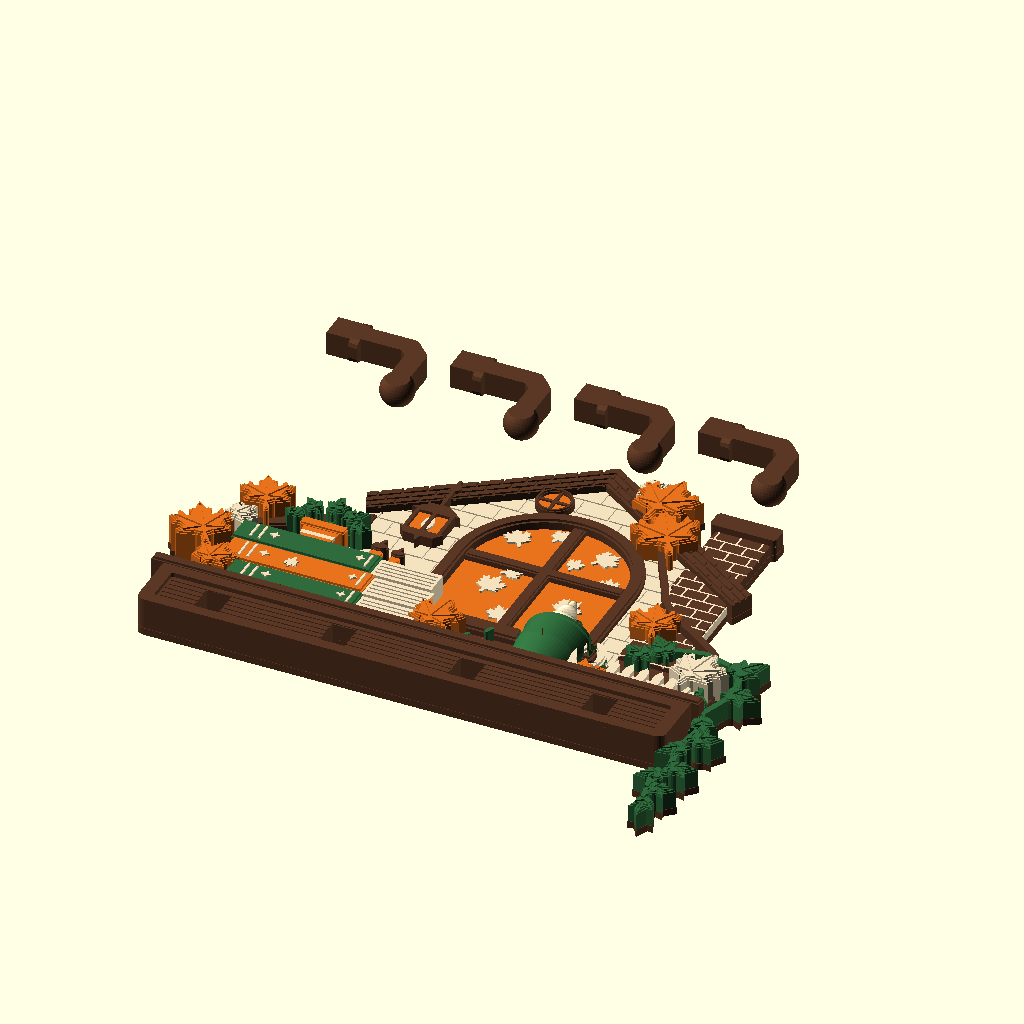
Cell 1: the model at its default parameters.
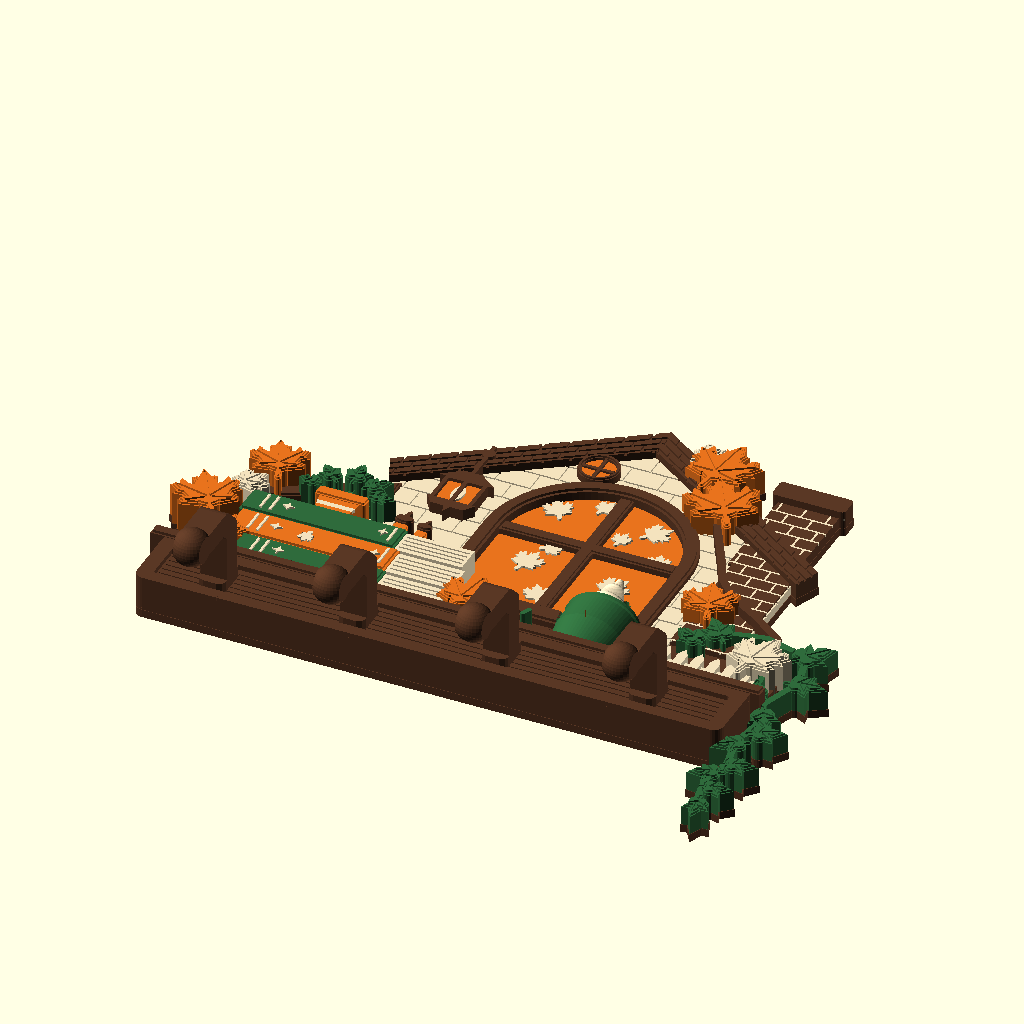
Cell 2: the same model with ASSEMBLED = true.
All cells are drawn from the same view direction (rotation 55°, 0°, 25°, orthographic, colour scheme Cornfield), but the view is re-fitted for each cell, so position and scale can differ between cells as well as the parameter.
OpenSCAD source file autumn-reading-keyholder/autumn_keyholder.scad:
// ============================================================================
//  가을 독서 벽걸이 키홀더  /  Autumn Reading Key Holder
//  - 4색(갈색·크림·주황·초록) 한 베드 멀티컬러 프린트용 파라메트릭 모델
//  - OpenSCAD 2021.01 이상 (CGAL 기준으로 작성, Manifold 최신 빌드면 훨씬 빠름)
//
//  색상별 STL 출력 (모두 같은 원점이라 슬라이서에서 그대로 겹쳐 올리면 됨)
//    openscad -D 'PART="brown"'  -o out/bed_brown.stl  autumn_keyholder.scad
//    openscad -D 'PART="cream"'  -o out/bed_cream.stl  autumn_keyholder.scad
//    openscad -D 'PART="orange"' -o out/bed_orange.stl autumn_keyholder.scad
//    openscad -D 'PART="green"'  -o out/bed_green.stl  autumn_keyholder.scad
//
//  PART      : "all"(F5 미리보기, 색 표시) | "brown" | "cream" | "orange" | "green"
//  ASSEMBLED : false = 프린트 베드 배치(본체 + 후크 4개 눕힘), true = 후크를 끼운 완성품
//
//  좌표계 메모
//   · 형상은 레퍼런스 이미지의 픽셀 좌표(px, y 아래로 증가)로 그리고 px() 에서 mm 로 변환
//   · 원점(0,0) = 선반 앞판 왼쪽 아래 모서리, +x 오른쪽, +y 위, +z 벽에서 앞쪽
//   · 뒷면(z=0)이 베드에 닿도록 엎어 놓고 출력 → 벽에 닿는 면이 완전 평면
// ============================================================================

PART      = "all";
ASSEMBLED = false;
FLAT      = false;     // 디버그용: z 없이 px 좌표 2D 로 출력 (이미지 대조용)

// ------------------------------- 크기/스케일 --------------------------------
S   = 0.205;           // mm / 레퍼런스 px  (전체 폭 ≈ 196mm)
X0  = 288;             // 선반 왼쪽 끝 (px)
Y0  = 665;             // 선반 아래 끝 (px)
function X(p) = (p - X0) * S;
function Y(p) = (Y0 - p) * S;

// ------------------------------- 높이(Z) 설정 -------------------------------
ZB       = 2.4;        // 갈색 뒷판 두께
Z_WALL   = 5.0;
Z_WAIN   = 4.6;
Z_FBACK  = 4.0;
Z_NOOK   = 3.6;
Z_LEAN   = 6.4;
Z_PIER   = 5.6;
Z_CAP    = 7.8;
Z_ROOF   = 7.4;
Z_GLASS  = 3.8;
Z_MUN    = 6.0;
Z_FRAME  = 7.2;
Z_LANT   = 8.4;
Z_TWIG   = 8.6;
Z_STEM   = 9.0;
Z_FENCE  = 8.0;
Z_BOOK   = 12.0;
Z_PAGES  = 10.8;
Z_CUP    = 13.0;
Z_LIP    = 14.0;       // 선반 윗턱
Z_BORDER = 13.0;       // 선반 앞판 테두리
Z_PLANK  = 11.5;       // 선반 앞판 속널(후크가 꽂히는 면)
TIER_Z   = [8.6, 9.4, 10.2, 11.0, 11.8, 12.8, 13.6, 14.4];   // 잎사귀 높이 단계

// ------------------------------- 후크(분리 부품) ----------------------------
HK_X       = [412, 618, 828, 1045];   // 후크 위치 (px)
HK_YC      = 616;                      // 후크 중심 높이 (px)
HK_W       = 8;                        // 후크 폭 (프린트 시 두께)
HK_TENON_L = 8.0;                      // 장부 길이
HK_TENON_H = 9.0;                      // 장부 높이
HK_CLR     = 0.2;                      // 장부 한쪽 여유 (끼움 공차)
HK_ARM     = 6.5;                      // 팔 굵기
HK_REACH   = 22;                       // 팔이 앞으로 나오는 길이

// ------------------------------- 키홀(벽걸이) -------------------------------
KH_X     = [520, 930];   // 키홀 위치 (px)
KH_Y     = 628;          // 입구 원 중심 (px)
KH_HEAD  = 8.5;          // 나사머리 통과 구멍 지름
KH_SLOT  = 4.2;          // 나사목 슬롯 폭 (뒷판 부분)
KH_POCK  = 7.6;          // 머리가 들어가는 안쪽 포켓 폭
KH_LEN   = 9;            // 슬롯 길이 (위쪽으로)
KH_Z     = 5.8;          // 포켓 상단 높이

// ------------------------------- 위쪽 못걸이 (균형점) ------------------------
// 무게중심 바로 위에 두면 못 1개만으로도 수평으로 걸립니다. 지붕 띠는 얇아서 포켓을 못 넣으므로
// 지붕 아래 박공 벽에 둥근 다락창(두꺼운 부분)을 올리고 그 뒷면에 못걸이를 팝니다.
NAIL_X    = 750;      // px — 무게중심 x (본체+후크 STL 부피중심 x=94.8mm 를 px 로 환산)
NAIL_HEAD = 6.4;      // 못머리가 들어가는 입구 원 지름 (mm)
NAIL_NECK = 3.4;      // 못 몸통이 지나는 슬롯 폭 (뒷판 부분)
NAIL_POCK = 5.6;      // 못머리가 앉는 안쪽 포켓 폭
NAIL_LEN  = 3.0;      // 슬롯 길이(위로)
NAIL_Z    = 4.6;      // 포켓 천장 높이 (못머리 두께 ≤ 2.0mm)

// ------------------------------- 베드 배치 ----------------------------------
BED      = [256, 256];
BED_M    = 6;                        // 베드 가장자리 여유
PL_K     = S / 0.205;                // S 를 바꿔도 배치 치수가 같이 스케일되도록
PL_MIN   = PL_K * [-5.63, -34.3];    // 본체 외곽 최소 x,y (mm)  ← STL 측정값 (S=0.205 기준)
PL_SIZE  = PL_K * [204.3, 165.9];    // 본체 외곽 크기 (mm)
PL_OFF   = [BED_M - PL_MIN[0], BED_M - PL_MIN[1]];
HK_GAP   = 6;

// ------------------------------- 색상 ---------------------------------------
C_BROWN  = "#5a3825";
C_CREAM  = "#f3e2bd";
C_ORANGE = "#e8731d";
C_GREEN  = "#2f6b3c";

// ============================================================================
//  기본 변환 / 압출
// ============================================================================
module px() { multmatrix([[S,0,0,-X0*S],[0,-S,0,Y0*S],[0,0,1,0],[0,0,0,1]]) children(); }

// z=a..b 로 압출 (자식은 px 좌표 2D)
module ext(a, b) {
  if (FLAT) children();
  else translate([0,0,a]) linear_extrude(height = b - a) px() children();
}
// 3D 자르기용 기둥 (z=a 부터 h 높이)
module prismZ(a, h) { translate([0,0,a]) linear_extrude(height = h) px() children(); }

// ============================================================================
//  2D 기본 도형 (px)
// ============================================================================
module rrect(x0, y0, x1, y1, r = 0) {
  if (r > 0) hull() for (p = [[x0+r,y0+r],[x1-r,y0+r],[x0+r,y1-r],[x1-r,y1-r]]) translate(p) circle(r = r, $fn = 24);
  else translate([x0,y0]) square([x1-x0, y1-y0]);
}
module ell2(c, rx, ry, rot = 0) { translate(c) rotate(rot) scale([rx, ry]) circle(r = 1, $fn = 48); }
module line2(p0, p1, w) { hull() { translate(p0) circle(d = w, $fn = 14); translate(p1) circle(d = w, $fn = 14); } }
module polyline(p, w) { for (i = [0 : len(p) - 2]) line2(p[i], p[i+1], w); }
module arch(xc, ys, r, yb) { translate([xc,ys]) circle(r = r, $fn = 96); translate([xc-r, ys]) square([2*r, yb - ys]); }
module above_shelf() { translate([-100,-100]) square([2000, 648]); }    // 선반 윗면(y=548) 위쪽만

// ============================================================================
//  단풍/담쟁이 잎 (극좌표 생성)
// ============================================================================
// 연(kite) 조각을 겹쳐 만든 단풍잎/담쟁이잎 (단위 크기, y 위쪽 기준)
module kite(L, w, a = 0, p = [0, 0]) { translate(p) rotate(a) polygon([[0,0],[w*L,0.42*L],[0,L],[-w*L,0.42*L]]); }
function lobe_pt(a, d) = [-sin(a) * d, cos(a) * d];            // 엽축 위의 점
module maple_unit() {
  circle(r = 0.30, $fn = 24);
  kite(1.00, 0.27, 0);
  for (s = [-1, 1]) {
    kite(0.42, 0.30, s*36, [0, 0.40]);                          // 윗 잎 톱니
    kite(0.88, 0.28, s*52);                                     // 옆 잎
    kite(0.40, 0.30, s*(52 - 40), lobe_pt(s*52, 0.50));         // 옆 잎 안쪽 톱니
    kite(0.36, 0.30, s*(52 + 42), lobe_pt(s*52, 0.42));         // 옆 잎 바깥 톱니
    kite(0.62, 0.30, s*104);                                    // 아래 잎
    kite(0.30, 0.30, s*(104 - 38), lobe_pt(s*104, 0.34));
  }
}
module ivy_unit() {
  circle(r = 0.30, $fn = 24);
  kite(1.00, 0.30, 0);
  for (s = [-1, 1]) { kite(0.74, 0.30, s*58); translate([s*0.20, -0.10]) circle(r = 0.28, $fn = 20); }
}
MAPLE_AX = [[0, 1.00], [52, 0.88], [-52, 0.88], [104, 0.62], [-104, 0.62]];
IVY_AX   = [[0, 1.00], [58, 0.74], [-58, 0.74]];

module leaf_shape(R, kind) {
  scale([R, -R]) { if (kind == 0) maple_unit(); else ivy_unit(); }
  hull() { translate([0, R*0.20]) circle(d = max(6, R*0.16), $fn = 12); translate([0, R*0.52]) circle(d = max(6, R*0.16), $fn = 12); }
}
module leaf_veins(R, kind) {
  w = max(3.0, R * 0.055);
  ax = (kind == 0) ? MAPLE_AX : IVY_AX;
  for (A = ax) line2([0, R*0.05], [R*A[1]*0.80*(-sin(A[0])), -R*A[1]*0.80*cos(A[0])], w);
}

// 책 위 화분에서 자라는 담쟁이 : [cx, cy, R, rot]
PLANT = [[447,333,24,-48],[478,322,26,0],[509,333,24,48],[430,356,20,-80],[526,356,20,80]];

// [cx, cy, R, rot, kind(0단풍/1담쟁이), color(O/C/G), tier, group(0=다른 아이템 뒤/1=맨 앞)]
LEAVES = concat([
  // ---- 오른쪽 담쟁이 군락 (낮은 단계)
  [1062, 428, 34, -40, 1, "G", 1, 1],
  [1192, 430, 38,  42, 1, "G", 1, 1],
  [1210, 492, 34,  85, 1, "G", 1, 1],
  [1160, 532, 34, 170, 1, "G", 1, 1],
  [1036, 452, 28, -65, 1, "G", 1, 1],
  // ---- 늘어진 담쟁이
  [1196, 578, 30, 150, 1, "G", 1, 1],
  [1212, 618, 30,  62, 1, "G", 1, 1],
  [1190, 652, 30,-125, 1, "G", 1, 1],
  [1210, 700, 28,  70, 1, "G", 1, 1],
  [1188, 726, 28,-110, 1, "G", 1, 1],
  [1205, 760, 26,  75, 1, "G", 1, 1],
  [1203, 800, 26, 175, 1, "G", 1, 1],
  // ---- 단풍
  [872,   68, 30,  40, 0, "C", 2, 1],   // 노랑(크림)
  [905,  100, 62,   8, 0, "O", 3, 1],
  [952,  178, 64, -30, 0, "O", 4, 1],
  [1026, 384, 48, -18, 0, "O", 3, 1],
  [1134, 480, 52,  14, 0, "C", 4, 1],   // 노랑
  [985,  553, 42, -15, 0, "O", 3, 1],
  [725,  520, 50,  12, 0, "O", 5, 1],
  // ---- 왼쪽 군락 (책 앞)
  [372,  340, 50, -22, 0, "O", 5, 1],
  [350,  398, 32,  30, 0, "C", 5, 1],
  [322,  456, 58, -30, 0, "O", 6, 1],
  [364,  522, 42,  10, 0, "O", 6, 1]
], [for (p = PLANT) [p[0], p[1], p[2], p[3], 1, "G", 5, 1]]);
LEAF_K = 1.18;          // 잎 전체 크기 배율
NL = len(LEAVES);
// j 가 i 의 앞에서 i 를 가리는가? (같은 색끼리는 겹쳐도 한 덩어리이므로 자르지 않음 → 맞닿은 경계 폴리곤이 꼬이는 것을 방지)
function leaf_front(j, i) = (j != i) && (LEAVES[j][5] != LEAVES[i][5])
                          && (LEAVES[j][6] > LEAVES[i][6] || (LEAVES[j][6] == LEAVES[i][6] && j > i));

module leaf_raw(i) {
  L = LEAVES[i];
  translate([L[0], L[1]]) rotate(L[3])
    leaf_shape(L[2] * LEAF_K, L[4]);
}
module leaf_vein_raw(i) {
  L = LEAVES[i];
  translate([L[0], L[1]]) rotate(L[3]) leaf_veins(L[2] * LEAF_K, L[4]);
}
module leaf_carved(i) {
  difference() {
    children();
    for (j = [0 : NL - 1]) if (leaf_front(j, i)) leaf_raw(j);
    if (LEAVES[i][7] == 0) above(I_LEAF0); else above(I_LEAF1);   // 선반은 잎보다 앞
  }
}
module leaves_group(g) { for (i = [0 : NL - 1]) if (LEAVES[i][7] == g) leaf_raw(i); }

// 한 색, 한 tier 의 잎사귀 3단(몸통 → 모서리 경사 → 잎맥 음각)
module leaves_color(col) {
  for (t = [0 : len(TIER_Z) - 1]) {
    h = TIER_Z[t];
    ext(ZB, h - 1.2)    for (i = [0 : NL - 1]) if (LEAVES[i][5] == col && LEAVES[i][6] == t) leaf_carved(i) leaf_raw(i);
    ext(h - 1.2, h - 0.6) for (i = [0 : NL - 1]) if (LEAVES[i][5] == col && LEAVES[i][6] == t) leaf_carved(i) offset(delta = -1.6) leaf_raw(i);
    ext(h - 0.6, h)     for (i = [0 : NL - 1]) if (LEAVES[i][5] == col && LEAVES[i][6] == t)
      leaf_carved(i) difference() { offset(delta = -3.4) leaf_raw(i); leaf_vein_raw(i); }
  }
}

// ============================================================================
//  아이템 원형(raw) 2D — 뒤에서 앞 순서 (번호가 클수록 앞)
// ============================================================================
I_NOOK=0; I_WALL=1; I_LEAN=2; I_WAIN=3; I_FBACK=4; I_PIER=5; I_CHIM=6; I_ROOF=7;
I_GLASS=8; I_MUN=9; I_FRAME=10; I_VENT=11; I_LANT=12; I_TWIG=13; I_STEM=14; I_LEAF0=15; I_FENCE=16;
I_PUMP=17; I_BOOKS=18; I_CUP=19; I_DECO=20; I_LEAF1=21; I_SHELF=22; N_ITEMS=23;   // 번호가 클수록 앞

// ---- 선반 ----
module S_lip()   { translate([288,548]) square([1185-288, 566-548]); }
module S_panel() { rrect(308, 556, 1172, 665, 14); }
module S_plank() { rrect(330, 584, 1150, 648, 5); }      // 속널(오목)

// ---- 집 ----
module S_nook()  { intersection() { polygon([[318,402],[497,316],[497,560],[318,560]]); above_shelf(); } }
module S_wall()  { intersection() { polygon([[497,560],[497,276],[803,70],[1092,266],[1092,560]]); above_shelf(); } }
module S_lean()  { polygon([[318,372],[497,286],[522,274],[522,304],[497,316],[318,402]]); }
module S_wain()  { intersection() { translate([662,480]) square([338, 100]); above_shelf(); } }
module S_fback() { intersection() { translate([1000,452]) square([170, 120]); above_shelf(); } }
module S_pier()  { translate([1000,252]) square([90, 200]); }
module S_chim()  { translate([995,98]) square([90, 160]); rrect(985, 68, 1093, 100, 6); }
module S_roof()  { polygon([[488,237],[803,24],[1118,237],[1103,274.5],[803,72],[503,274.5]]); }

// ---- 창 ----
WIN_X = 811;  WIN_YS = 308;
module S_win_outer() { arch(WIN_X, WIN_YS, 151, 486); }
module S_glass_all() { arch(WIN_X, WIN_YS, 128.5, 462); }
module S_mun()       { intersection() { S_glass_all();
                        union() { translate([WIN_X-10, 150]) square([20, 330]); translate([660, 292]) square([300, 20]); } } }
module S_glass()     { S_glass_all(); }
module S_frame()     { difference() { S_win_outer(); S_glass_all(); } rrect(650, 458, 972, 488, 4); }

// ---- 둥근 다락창 + 못걸이 (지붕 아래, 창 위의 벽) ----
function roof_under(x) = 72 + 0.675 * abs(803 - x);                       // 지붕 아래면 (px)
function arch_top(x)   = 308 - sqrt(max(0, 151*151 - (x - 811)*(x - 811)));  // 창틀 위쪽 곡선 (px)
NAIL_YC = (roof_under(NAIL_X) + arch_top(NAIL_X)) / 2;                    // 다락창 중심 y
VENT_R  = min(30, (arch_top(NAIL_X) - roof_under(NAIL_X)) / 2 - 1.5);        // 다락창 반지름
NAIL_LEN_PX = NAIL_LEN / S;
NAIL_YE = NAIL_YC + (NAIL_LEN_PX + NAIL_POCK/S/2 - NAIL_HEAD/S/2) / 2;     // 키홀 전체를 다락창 중앙에 맞춤
module S_vent()       { translate([NAIL_X, NAIL_YC]) circle(r = VENT_R, $fn = 64); }
module vent_pane2d()  { translate([NAIL_X, NAIL_YC]) circle(r = VENT_R - 6, $fn = 64); }
module vent_ring2d()  { difference() { S_vent(); vent_pane2d(); } }
module vent_bars2d()  { intersection() { vent_pane2d();
                          union() { translate([NAIL_X - 2.5, NAIL_YC - VENT_R]) square([5, 2*VENT_R]); translate([NAIL_X - VENT_R, NAIL_YC - 2.5]) square([2*VENT_R, 5]); } } }
module nail_entry()   { translate([NAIL_X, NAIL_YE]) circle(d = NAIL_HEAD / S, $fn = 36); }
module nail_slot(w)   { hull() { translate([NAIL_X, NAIL_YE]) circle(d = w / S, $fn = 24); translate([NAIL_X, NAIL_YE - NAIL_LEN_PX]) circle(d = w / S, $fn = 24); } }
module nail_narrow()  { nail_entry(); nail_slot(NAIL_NECK); }
module nail_wide()    { nail_entry(); nail_slot(NAIL_POCK); }

// ---- 랜턴 ----
module L_brown() {
  translate([603,160]) square([6, 72]);                                  // 걸이 막대
  ell2([606,178], 9, 9); // 고리 바깥(안쪽은 아래에서 뺌)
  polygon([[592,228],[620,228],[646,248],[566,248]]);                      // 지붕
  translate([575,246]) square([62, 5]);
  L_bars();                                                               // 세로 살대
  polygon([[571,298],[641,298],[630,313],[582,313]]);                      // 바닥
  polygon([[601,313],[611,313],[606,326]]);                                // 끝 장식
}
module L_bars()  { for (x = [575, 603, 631]) translate([x, 250]) square([6, 50]); }
module L_glass() { difference() { translate([575,251]) square([62, 47]); L_bars(); } }
module L_flame() { difference() { ell2([606,276], 9, 17); L_bars(); } }
module S_lant()  { L_brown(); L_glass(); L_flame(); }

// ---- 덩굴/담쟁이 줄기 ----
TWIG_PATH = [[1138,408],[1088,372],[1044,346],[1012,312],[992,272],[962,218],[936,168],[918,132]];
STEM_PATH = [[1186,556],[1198,600],[1190,650],[1200,700],[1190,750],[1203,812]];
STEM_CLUSTER = [[1060,430],[1096,420],[1126,414],[1160,424],[1192,430]];
module S_twig() { polyline(TWIG_PATH, 11); }
STEM_W = 10;       // 담쟁이 줄기 굵기(px) ≈ 2mm — 가는 목으로 위태롭게 붙지 않도록
module plant_stems() { for (p = PLANT) line2([POT_TOP[0], POT_TOP[1]], [p[0], p[1]], 8); }
POT_TOP = [478, 366];
module S_stem() { polyline(STEM_PATH, STEM_W); polyline(STEM_CLUSTER, STEM_W); line2([1150,426],[1160,530],STEM_W); line2([1186,556],[1160,530],STEM_W);
                  line2([1192,430],[1208,492],STEM_W); line2([1208,492],[1186,556],STEM_W); plant_stems(); }

// ---- 울타리 ----
PICKETS = [for (k = [0:5]) 1006 + k*24];
module S_pickets() { intersection() { above_shelf(); union() { for (x = PICKETS) polygon([[x,490],[x+7,478],[x+14,490],[x+14,560],[x,560]]); } } }
module S_rails()   { for (y = [498, 530]) translate([1000, y]) square([155, 9]); }
module S_fence()   { intersection() { above_shelf(); union() { S_pickets(); S_rails(); } } }

// ---- 미니 호박 (솔방울이 있던 자리) ----
//         cx   cy   rx  ry  ztop
PUMPS  = [[812, 530, 25, 21, 10.4], [782, 538, 17, 13, 9.0]];   // 바닥이 선반선(548)을 살짝 넘게 → 접점(핀치) 방지
PK_DX  = [-0.62, -0.31, 0, 0.31, 0.62];     // 호박 5조각(세로 골) 배치
PK_RY  = [ 0.84,  0.95, 1.0, 0.95, 0.84];
PK_RZ  = [ 0.86,  0.95, 1.0, 0.95, 0.86];
module pump_lobes2d(p) { for (k = [0:4]) ell2([p[0] + PK_DX[k]*p[2], p[1]], 0.42*p[2], PK_RY[k]*p[3]); }
module pump_stem2d(p)  { line2([p[0], p[1] - 0.80*p[3]], [p[0] + 0.20*p[2], p[1] - 1.28*p[3]], 7); }
module S_pump() { intersection() { above_shelf(); union() { for (p = PUMPS) { pump_lobes2d(p); pump_stem2d(p); } } } }

// ---- 책 ----
//        x0   y0   x1   y1  표지끝  색
BOOKS = [[365, 405, 692, 452, 592, "G"],
         [370, 452, 700, 503, 602, "O"],
         [395, 503, 700, 552, 606, "G"]];
module book_all(b)   { translate([b[0], b[1]]) square([b[2]-b[0], b[3]-b[1]]); }
module book_cover(b) { translate([b[0], b[1]]) square([b[4]-b[0], b[3]-b[1]]); }
module book_pages(b) { translate([b[4], b[1] + 3]) square([b[2]-b[4], b[3]-b[1]-6]); }
module S_books() { intersection() { above_shelf(); for (b = BOOKS) book_all(b); } }

// ---- 컵 ----
module cup_body2d()   { hull() { ell2([897,442], 56, 8); ell2([897,541], 41, 8); } }
module cup_handle2d() { difference() { ell2([966,489], 27, 40); ell2([966,489], 11, 25); } }
module cup_whip2d()   { ell2([897,428], 38, 14); ell2([900,411], 28, 14); ell2([902,399], 15, 12); ell2([904,392], 8, 9); }
module S_cup() { intersection() { above_shelf(); union() { cup_body2d(); cup_handle2d(); cup_whip2d(); } } }

// ---- 책 위 장식 : 작은 화분 + 도토리 2개 (고양이가 있던 자리) ----
BOOK_TOP = 405;
module above_books() { translate([-100,-100]) square([2000, 100 + BOOK_TOP]); }
module pot_body2d() { polygon([[454,405],[502,405],[508,373],[448,373]]); }
module pot_rim2d()  { rrect(441, 358, 515, 376, 4); }
module pot_band2d() { intersection() { pot_body2d(); translate([440,386]) square([80, 8]); } }
//            x   y(바닥)  배율
ACORNS = [[574, 408, 1.00], [606, 408, 0.82]];   // 바닥이 책 윗선(405)을 살짝 넘게 → 잘려서 평평하게 앉음
module acorn_cap_ell(a) { ell2([a[0], a[1] - 32*a[2]], 13.5*a[2], 8*a[2]); }
module acorn_stem(a)    { line2([a[0], a[1] - 37*a[2]], [a[0] + 3*a[2], a[1] - 46*a[2]], 6*a[2]); }
module acorn_nut(a)     { difference() { ell2([a[0], a[1] - 15*a[2]], 11*a[2], 15*a[2]); acorn_cap_ell(a); } }
module S_deco() { intersection() { above_books(); union() { pot_body2d(); pot_rim2d(); for (a = ACORNS) { acorn_nut(a); acorn_cap_ell(a); acorn_stem(a); } } } }

// ============================================================================
//  아이템 선택 / 앞쪽 가림(carve)
// ============================================================================
module item(i) {
  if      (i == I_SHELF) { S_lip(); S_panel(); }
  else if (i == I_NOOK)  S_nook();
  else if (i == I_WALL)  S_wall();
  else if (i == I_LEAN)  S_lean();
  else if (i == I_WAIN)  S_wain();
  else if (i == I_FBACK) S_fback();
  else if (i == I_PIER)  S_pier();
  else if (i == I_CHIM)  S_chim();
  else if (i == I_ROOF)  S_roof();
  else if (i == I_GLASS) S_glass();
  else if (i == I_MUN)   S_mun();
  else if (i == I_FRAME) S_frame();
  else if (i == I_VENT)  S_vent();
  else if (i == I_LANT)  S_lant();
  else if (i == I_TWIG)  S_twig();
  else if (i == I_STEM)  S_stem();
  else if (i == I_LEAF0) leaves_group(0);
  else if (i == I_FENCE) S_fence();
  else if (i == I_PUMP)  S_pump();
  else if (i == I_BOOKS) S_books();
  else if (i == I_CUP)   S_cup();
  else if (i == I_DECO)  S_deco();
  else if (i == I_LEAF1) leaves_group(1);
}
module above(i) { if (i < N_ITEMS - 1) for (j = [i + 1 : N_ITEMS - 1]) item(j); }   // (역순 범위 주의: 2021.01은 양 끝을 뒤집음)
module carved(i) { difference() { item(i); above(i); } }
module all_items() { for (i = [0 : N_ITEMS - 1]) item(i); }
// 연결/외곽용 뒷판 형상
module base2d() { offset(delta = 0.8) union() { all_items(); } }

// ============================================================================
//  패턴(음각) 2D
// ============================================================================
function gx(r, j) = 505 + j*31 + (r % 2)*15.5;
module roof_grooves_left() {
  for (k = [1:3]) line2([470, 24 + (803-470)*0.675 + k*14], [803, 24 + k*14], 3.4);
  for (r = [0:3]) for (j = [0:10]) if (gx(r,j) < 800)
    line2([gx(r,j), 24 + (803-gx(r,j))*0.675 + r*14], [gx(r,j), 24 + (803-gx(r,j))*0.675 + (r+1)*14], 3.4);
}
module roof_grooves() {
  roof_grooves_left();
  translate([803,0]) mirror([1,0]) translate([-803,0]) roof_grooves_left();
}
module wall_joints() {
  for (k = [0:14]) { y = 70 + k*34;
    translate([480, y]) square([640, 2.6]);
    for (j = [0:12]) translate([497 + j*52 + (k % 2)*26, y]) square([2.6, 34]);
  }
}
module mortar() {
  for (k = [0:17]) { y = 96 + k*22;
    translate([980, y]) square([120, 2.8]);
    for (j = [0:3]) translate([1000 + j*36 + (k % 2)*18, y]) square([2.8, 22]);
  }
}
module plank_grain() {
  for (k = [0:5]) { y = 593 + k*10.5;
    polyline([[334, y],[480, y+1.5],[640, y-1],[820, y+1.2],[990, y-1.2],[1146, y+1]], 2.0);
  }
}
module hk_pockets() {
  for (x = HK_X) translate([x - (HK_W + 2*HK_CLR)/S/2, HK_YC - (HK_TENON_H + 2*HK_CLR)/S/2]) square([(HK_W + 2*HK_CLR)/S, (HK_TENON_H + 2*HK_CLR)/S]);
}
module kh_entry()  { for (x = KH_X) translate([x, KH_Y]) circle(d = KH_HEAD/S, $fn = 40); }
module kh_slot(w)  { for (x = KH_X) hull() { translate([x, KH_Y]) circle(d = w/S, $fn = 30); translate([x, KH_Y - KH_LEN/S]) circle(d = w/S, $fn = 30); } }
module kh_narrow() { kh_entry(); kh_slot(KH_SLOT); }
module kh_wide()   { kh_entry(); kh_slot(KH_POCK); }

// ============================================================================
//  책 장식 / 창 잎사귀 (크림)
// ============================================================================
module star4(c, r) { translate(c) polygon([[0,-r],[r*0.28,-r*0.28],[r,0],[r*0.28,r*0.28],[0,r],[-r*0.28,r*0.28],[-r,0],[-r*0.28,-r*0.28]]); }
module book_ornaments() {
  for (b = BOOKS) { ym = (b[1] + min(b[3], 548)) / 2 - 1;
    for (x = [b[0] + 26, b[0] + 40]) translate([x, b[1] + 8]) square([3.4, min(b[3],548) - b[1] - 16]);   // 책등 띠
    star4([b[0] + 62, ym], 9);
    star4([b[4] - 26, ym], 8);
    translate([b[4] - 14, b[1] + 8]) square([3.4, min(b[3],548) - b[1] - 16]);
  }
  translate([478, 478]) rotate(8) scale([1,-1]) leaf_shape(16, 0);          // 가운데 책의 단풍 문양
}
module page_lines() {
  for (b = BOOKS) for (k = [1:4]) translate([b[4] + 4, b[1] + 3 + k * (b[3]-b[1]-6)/5 - 1.3]) square([b[2]-b[4]-8, 2.6]);
}
GLASS_LEAVES = [[735,235,30,-30],[788,205,22,20],[872,232,30,45],[907,292,24,-10],[838,262,20,10],
                [744,362,32,15],[792,425,28,-25],[872,372,34,30],[905,432,26,60],[760,318,22,70],[862,430,22,-40]];
module glass_leaves() { for (g = GLASS_LEAVES) translate([g[0], g[1]]) rotate(g[3]) leaf_shape(g[2], 0); }

// ============================================================================
//  3D 몸체 : 고양이 / 컵 / 솔방울
// ============================================================================
module ell3(c, rx, ry, ztop, zc = ZB) {
  translate([X(c[0]), Y(c[1]), zc]) scale([rx * S, ry * S, ztop - zc]) sphere(r = 1, $fn = 40);
}
module skin(depth) {   // children(0)=몸체, children(1)=칠할 2D(px) → 위쪽 depth(mm) 껍질만
  difference() {
    intersection() { children(0); prismZ(0, 60) children(1); }
    translate([0,0,-depth]) children(0);
  }
}

// ---- 컵 ----
CUP_RIM = 56 * S;  CUP_BOT = 41 * S;  CUP_H = (548 - 437) * S;
module cup_body3d() {
  intersection() {
    translate([X(897), Y(548), ZB]) scale([1, 1, (Z_CUP - ZB) / (CUP_RIM * 1.04)]) rotate([-90, 0, 0])
      rotate_extrude($fn = 64) polygon([[0,0],[CUP_BOT,0],[CUP_BOT*1.03,1.4],[CUP_RIM*0.97,CUP_H*0.55],[CUP_RIM,CUP_H*0.93],
                                        [CUP_RIM*1.04,CUP_H*0.95],[CUP_RIM*1.04,CUP_H],[CUP_RIM*0.9,CUP_H],[0,CUP_H*0.97]]);
    prismZ(ZB, 40) carved(I_CUP);
  }
}
module cup_whip3d() {
  intersection() {
    union() { ell3([897,428], 38, 14, 12.4); ell3([900,411], 28, 14, 12.9); ell3([902,399], 15, 12, 13.0); ell3([904,392], 8, 9, 11.8); }
    prismZ(ZB, 40) carved(I_CUP);
  }
}
module cup_handle3d() {
  intersection() {
    union() { ext(ZB, 7.2) cup_handle2d(); ext(7.2, 8.2) offset(delta = -2.6) cup_handle2d(); }
    prismZ(ZB, 40) carved(I_CUP);
  }
}
module pumpkin2d() {
  for (p = [[-22,9,18],[-11,11,22],[0,12,24],[11,11,22],[22,9,18]]) ell2([890 + p[0], 499], p[1], p[2]);
}
module pumpkin_stem2d() { polyline([[891,478],[892,466],[903,461]], 7); }
module cup_rim2d() { difference() { translate([830,438]) square([135, 10]); cup_whip2d(); } }
module cup_cream() {
  if (FLAT) { difference() { carved(I_CUP); cup_rim2d(); pumpkin2d(); pumpkin_stem2d(); } }
  else {
    difference() { cup_body3d(); skin(2.4) { cup_body3d(); cup_rim2d(); } skin(2.4) { cup_body3d(); pumpkin2d(); } skin(2.4) { cup_body3d(); pumpkin_stem2d(); } }
    cup_whip3d(); cup_handle3d();
  }
}
module cup_orange() { if (FLAT) intersection() { carved(I_CUP); union() { cup_rim2d(); pumpkin2d(); } } else { skin(2.4) { cup_body3d(); cup_rim2d(); } skin(2.4) { cup_body3d(); difference() { pumpkin2d(); pumpkin_stem2d(); } } } }
module cup_green()  { if (FLAT) intersection() { carved(I_CUP); pumpkin_stem2d(); } else skin(2.4) { cup_body3d(); pumpkin_stem2d(); } }

// ---- 미니 호박 3D ----
module pump_lobes3d(p) {
  for (k = [0:4]) ell3([p[0] + PK_DX[k]*p[2], p[1]], 0.42*p[2], PK_RY[k]*p[3], ZB + (p[4] - ZB)*PK_RZ[k]);
}
module pump_body3d() {
  intersection() {
    for (p = PUMPS) pump_lobes3d(p);
    prismZ(ZB, 40) difference() { carved(I_PUMP); for (p = PUMPS) pump_stem2d(p); }
  }
}
module pump_orange() { if (FLAT) difference() { carved(I_PUMP); for (p = PUMPS) pump_stem2d(p); } else pump_body3d(); }
module pump_green()  { for (p = PUMPS) ext(ZB, p[4] + 1.0) intersection() { carved(I_PUMP); pump_stem2d(p); } }

// ---- 책 위 장식 (화분·도토리) 층 ----
module deco_brown() {      // 도토리 모자 + 꼭지
  ext(ZB, 10.2)  for (a = ACORNS) intersection() { carved(I_DECO); union() { acorn_cap_ell(a); acorn_stem(a); } }
  ext(10.2, 10.8) for (a = ACORNS) intersection() { carved(I_DECO); union() { offset(delta = -1.6) acorn_cap_ell(a); acorn_stem(a); } }
}
module deco_orange() {     // 화분 + 도토리 알맹이
  ext(ZB, 9.8)    intersection() { carved(I_DECO); pot_body2d(); }
  ext(9.8, 10.8)  intersection() { carved(I_DECO); difference() { pot_body2d(); pot_band2d(); } }
  ext(ZB, 11.0)   intersection() { carved(I_DECO); pot_rim2d(); }
  ext(11.0, 11.6) intersection() { carved(I_DECO); offset(delta = -2) pot_rim2d(); }
  ext(ZB, 9.4)    for (a = ACORNS) intersection() { carved(I_DECO); acorn_nut(a); }
  ext(9.4, 10.0)  for (a = ACORNS) intersection() { carved(I_DECO); offset(delta = -1.6) acorn_nut(a); }
}
module deco_cream() { ext(9.8, 10.8) intersection() { carved(I_DECO); pot_band2d(); } }    // 화분 띠

// ============================================================================
//  색상별 본체 (plaque)
// ============================================================================
module shelf_brown() {
  // 선반 윗턱
  ext(ZB, KH_Z) difference() { carved_part(I_SHELF, "lip"); kh_wide(); }
  ext(KH_Z, Z_LIP - 0.8) carved_part(I_SHELF, "lip");
  ext(Z_LIP - 0.8, Z_LIP) offset(delta = -2.5) S_lip();
  // 앞판 : 후크 장부 구멍 · 키홀 포켓 포함
  ext(ZB, 3.0)        difference() { carved_part(I_SHELF, "panel"); kh_wide(); }
  ext(3.0, KH_Z)      difference() { carved_part(I_SHELF, "panel"); kh_wide(); hk_pockets(); }
  ext(KH_Z, 11.2)     difference() { carved_part(I_SHELF, "panel"); hk_pockets(); }
  ext(11.2, Z_PLANK)  difference() { carved_part(I_SHELF, "panel"); hk_pockets(); plank_grain(); }
  ext(Z_PLANK, Z_BORDER) difference() { carved_part(I_SHELF, "panel"); S_plank(); }
}
// 선반은 lip / panel 을 따로 다뤄야 해서 별도 carve
module carved_part(i, which) {
  difference() {
    if (which == "lip") S_lip(); else S_panel();
    above(i);
  }
}

module brown_plaque() {
  // 0) 뒷판 (모든 아이템 외곽 + 키홀 입구)
  ext(0, ZB) difference() { base2d(); kh_narrow(); nail_narrow(); }
  // 1) 선반
  shelf_brown();
  // 2) 처마 아래 둥지/경사지붕
  ext(ZB, Z_NOOK) carved(I_NOOK);
  ext(ZB, Z_LEAN - 0.6) carved(I_LEAN);
  ext(Z_LEAN - 0.6, Z_LEAN) intersection() { carved(I_LEAN); offset(delta = -2.5) S_lean(); }
  // 3) 창 아래 판자벽, 울타리 뒤판
  ext(ZB, Z_WAIN) carved(I_WAIN);
  ext(ZB, Z_FBACK) carved(I_FBACK);
  // 4) 벽돌 기둥/굴뚝 (회반죽 줄눈은 크림으로 상감)
  ext(ZB, Z_PIER - 0.6) { carved(I_PIER); carved(I_CHIM); }
  ext(Z_PIER - 0.6, Z_PIER) difference() { union() { carved(I_PIER); carved(I_CHIM); } mortar(); }
  ext(Z_PIER, Z_CAP) intersection() { carved(I_CHIM); rrect(985, 68, 1093, 100, 6); }
  // 5) 지붕 (타일 홈)
  ext(ZB, Z_ROOF - 0.6) carved(I_ROOF);
  ext(Z_ROOF - 0.6, Z_ROOF) difference() { carved(I_ROOF); roof_grooves(); }
  // 6) 창틀 + 창살
  ext(ZB, Z_FRAME - 0.8) carved(I_FRAME);
  ext(Z_FRAME - 0.8, Z_FRAME) intersection() { carved(I_FRAME); offset(delta = -4) S_frame(); }
  ext(ZB, Z_MUN - 0.5) carved(I_MUN);
  ext(Z_MUN - 0.5, Z_MUN) intersection() { carved(I_MUN); offset(delta = -3) S_mun(); }
  // 6.5) 둥근 다락창 : 테두리 + 십자살 (십자살 아래에 못걸이 포켓)
  ext(ZB, NAIL_Z) difference() { intersection() { carved(I_VENT); vent_ring2d(); } nail_wide(); }
  ext(NAIL_Z, 7.2) intersection() { carved(I_VENT); vent_ring2d(); }
  ext(7.2, 7.8) intersection() { carved(I_VENT); offset(delta = -1.5) vent_ring2d(); }
  ext(ZB, NAIL_Z) difference() { intersection() { carved(I_VENT); vent_bars2d(); } nail_wide(); }
  ext(NAIL_Z, 7.0) intersection() { carved(I_VENT); vent_bars2d(); }
  // 7) 랜턴 프레임
  ext(ZB, Z_LANT) intersection() { carved(I_LANT); L_brown(); }
  // 8) 덩굴 가지
  ext(ZB, Z_TWIG) carved(I_TWIG);
  // 9) 솔방울, 고양이 줄무늬
  deco_brown();
}

module cream_plaque() {
  // 벽 (석재 줄눈 음각) + 벽돌 줄눈 상감
  ext(ZB, 4.5) carved(I_WALL);
  ext(4.5, Z_WALL) difference() { carved(I_WALL); wall_joints(); }
  ext(Z_PIER - 0.6, Z_PIER) intersection() { union() { carved(I_PIER); carved(I_CHIM); } mortar(); }
  // 창 유리 위 잎사귀 장식
  ext(Z_GLASS, Z_GLASS + 0.6) intersection() { carved(I_GLASS); glass_leaves(); }
  // 랜턴 불꽃
  ext(Z_LANT - 1.0, Z_LANT - 0.4) intersection() { carved(I_LANT); L_flame(); }
  // 책 : 페이지 + 장식
  ext(ZB, Z_PAGES - 0.5) for (b = BOOKS) intersection() { carved(I_BOOKS); book_pages(b); }
  ext(Z_PAGES - 0.5, Z_PAGES) for (b = BOOKS) difference() { intersection() { carved(I_BOOKS); book_pages(b); } page_lines(); }
  ext(Z_BOOK, Z_BOOK + 0.5) intersection() { carved(I_BOOKS); for (b = BOOKS) book_cover(b); book_ornaments(); }
  // 울타리
  ext(ZB, Z_FENCE - 1.4) carved(I_FENCE);
  ext(Z_FENCE - 1.4, Z_FENCE) intersection() { carved(I_FENCE); S_pickets(); }
  // 컵, 고양이, 노란 잎
  cup_cream();
  deco_cream();
  leaves_color("C");
}

module orange_plaque() {
  ext(ZB, Z_GLASS) carved(I_GLASS);                                      // 창 유리(주황 빛)
  ext(ZB, NAIL_Z) difference() { intersection() { carved(I_VENT); difference() { vent_pane2d(); vent_bars2d(); } } nail_wide(); }   // 다락창 유리
  ext(NAIL_Z, 6.4) intersection() { carved(I_VENT); difference() { vent_pane2d(); vent_bars2d(); } }   // 포켓 천장 두께 1.8mm
  ext(ZB, Z_LANT - 1.0) intersection() { carved(I_LANT); L_glass(); }     // 랜턴 유리
  // 가운데 책 (주황)
  ext(ZB, Z_BOOK - 0.8) for (b = BOOKS) if (b[5] == "O") intersection() { carved(I_BOOKS); book_cover(b); }
  ext(Z_BOOK - 0.8, Z_BOOK) for (b = BOOKS) if (b[5] == "O") intersection() { carved(I_BOOKS); offset(delta = -3) book_cover(b); }
  deco_orange();
  pump_orange();
  cup_orange();
  leaves_color("O");
}

module green_plaque() {
  ext(ZB, Z_BOOK - 0.8) for (b = BOOKS) if (b[5] == "G") intersection() { carved(I_BOOKS); book_cover(b); }
  ext(Z_BOOK - 0.8, Z_BOOK) for (b = BOOKS) if (b[5] == "G") intersection() { carved(I_BOOKS); offset(delta = -3) book_cover(b); }
  ext(ZB, Z_STEM) carved(I_STEM);
  cup_green();
  pump_green();
  leaves_color("G");
}

// ============================================================================
//  후크 (분리 출력) — 벽 좌표: x 폭, y 위, z 벽에서 앞으로, 원점 = 속널 표면
// ============================================================================
module hook_arm_profile() {         // (u=z, v=y) 2D
  path = [[2, 0], [HK_REACH - 4, 0], [HK_REACH, -4], [HK_REACH, -14]];
  for (i = [0 : len(path) - 2]) hull() { translate(path[i]) circle(d = HK_ARM, $fn = 24); translate(path[i+1]) circle(d = HK_ARM, $fn = 24); }
}
module hook_wall() {
  // 장부(속널 구멍에 끼움)
  translate([-HK_W/2, -HK_TENON_H/2, -HK_TENON_L]) cube([HK_W, HK_TENON_H, HK_TENON_L + 0.01]);
  // 칼라(속널 위에 얹히는 판)
  linear_extrude(height = 3) offset(r = 2) square([HK_W - 4, 12 - 4], center = true);
  // 팔 (프로파일을 x 방향으로 압출)
  translate([HK_W/2, 0, 0]) rotate([0, -90, 0]) linear_extrude(height = HK_W) hook_arm_profile();
  // 공 모양 끝 (옆면을 팔 폭으로 평평하게)
  intersection() {
    translate([0, -17.5, HK_REACH]) sphere(r = 5.6, $fn = 36);
    translate([-HK_W/2, -40, 0]) cube([HK_W, 60, 60]);
  }
}
// 프린트 자세: 옆으로 눕힘 (x→베드 z, z→베드 x), 층결이 팔 방향을 따라가 강함
module hook_print() { translate([HK_TENON_L, 23.2, HK_W/2]) rotate([0, 90, 0]) hook_wall(); }
HK_PRINT_W = HK_TENON_L + HK_REACH + 5.6;     // 베드상 x 길이
HK_PRINT_H = 29.4;                              // 베드상 y 길이

module hooks_layout() {
  for (k = [0:3]) translate([BED_M + k * (HK_PRINT_W + HK_GAP), BED_M + PL_SIZE[1] + 8, 0]) hook_print();
}
module hooks_assembled() {
  for (x = HK_X) translate([X(x), Y(HK_YC), Z_PLANK]) hook_wall();
}

// ============================================================================
//  출력 선택
// ============================================================================
module plaque_color(c) {
  if      (c == "brown")  brown_plaque();
  else if (c == "cream")  cream_plaque();
  else if (c == "orange") orange_plaque();
  else if (c == "green")  green_plaque();
}
module out(c) {
  if (ASSEMBLED || FLAT) { plaque_color(c); if (c == "brown" && !FLAT) hooks_assembled(); }
  else {
    translate([PL_OFF[0], PL_OFF[1], 0]) plaque_color(c);
    if (c == "brown") hooks_layout();
  }
}

if (PART == "all") {
  color(C_BROWN)  out("brown");
  color(C_CREAM)  out("cream");
  color(C_ORANGE) out("orange");
  color(C_GREEN)  out("green");
} else out(PART);
Customizer parameters (derived from the source; name, type, default, range or options):
PART: string, default "all"
ASSEMBLED: bool, default false
FLAT: bool, default false
S: number, default 0.205
X0: number, default 288
Y0: number, default 665
